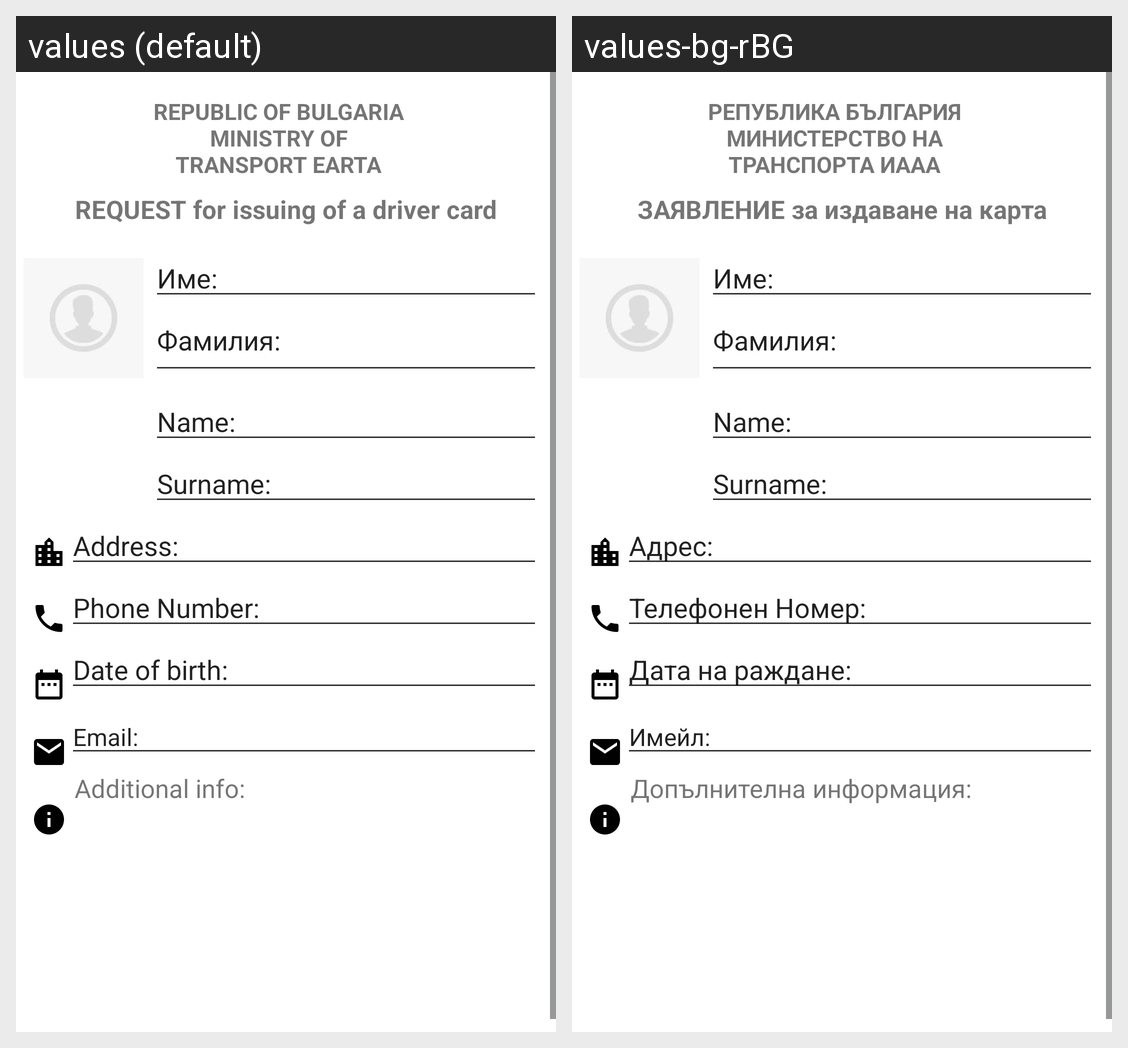

The same Android screen rendered under two of its app's locales, left to right. List the strings drawn on it with the default value and each locale's translation.
Android screen res/layout/activity_request_preview.xml rendered under 2 locales, left to right: values (default), values-bg-rBG. Device: Nexus 5 (rendered at 1080×1920; each locale shown at half size, 540×960, under a caption strip naming it); theme AppTheme.
Strings drawn on this screen, with the default value and each locale's value (text and hints the layout hard-codes, and strings that could not be matched under every locale, appear in the picture but are not listed):

republic_of_bulgaria_ministry_of_transport_earta
  values: REPUBLIC OF BULGARIA MINISTRY OF TRANSPORT EARTA
  values-bg-rBG: РЕПУБЛИКА БЪЛГАРИЯ МИНИСТЕРСТВО НА ТРАНСПОРТА ИААА

request_for_issuing_of_a_driver_card
  values: REQUEST for issuing of a driver card
  values-bg-rBG: ЗАЯВЛЕНИЕ за издаване на карта

cyrName
  values: Име:
  values-bg-rBG: Име:

cyrSurname
  values: Фамилия:
  values-bg-rBG: Фамилия:

name
  values: Name:
  values-bg-rBG: Name:

surname
  values: Surname:
  values-bg-rBG: Surname:

address_preview
  values: Address:
  values-bg-rBG: Адрес:

phone_number_preview
  values: Phone Number:
  values-bg-rBG: Телефонен Номер:

date_of_birth_preview
  values: Date of birth:
  values-bg-rBG: Дата на раждане:

email_preview
  values: Email:
  values-bg-rBG: Имейл:

additional_info_preview
  values: Additional info:
  values-bg-rBG: Допълнителна информация:
